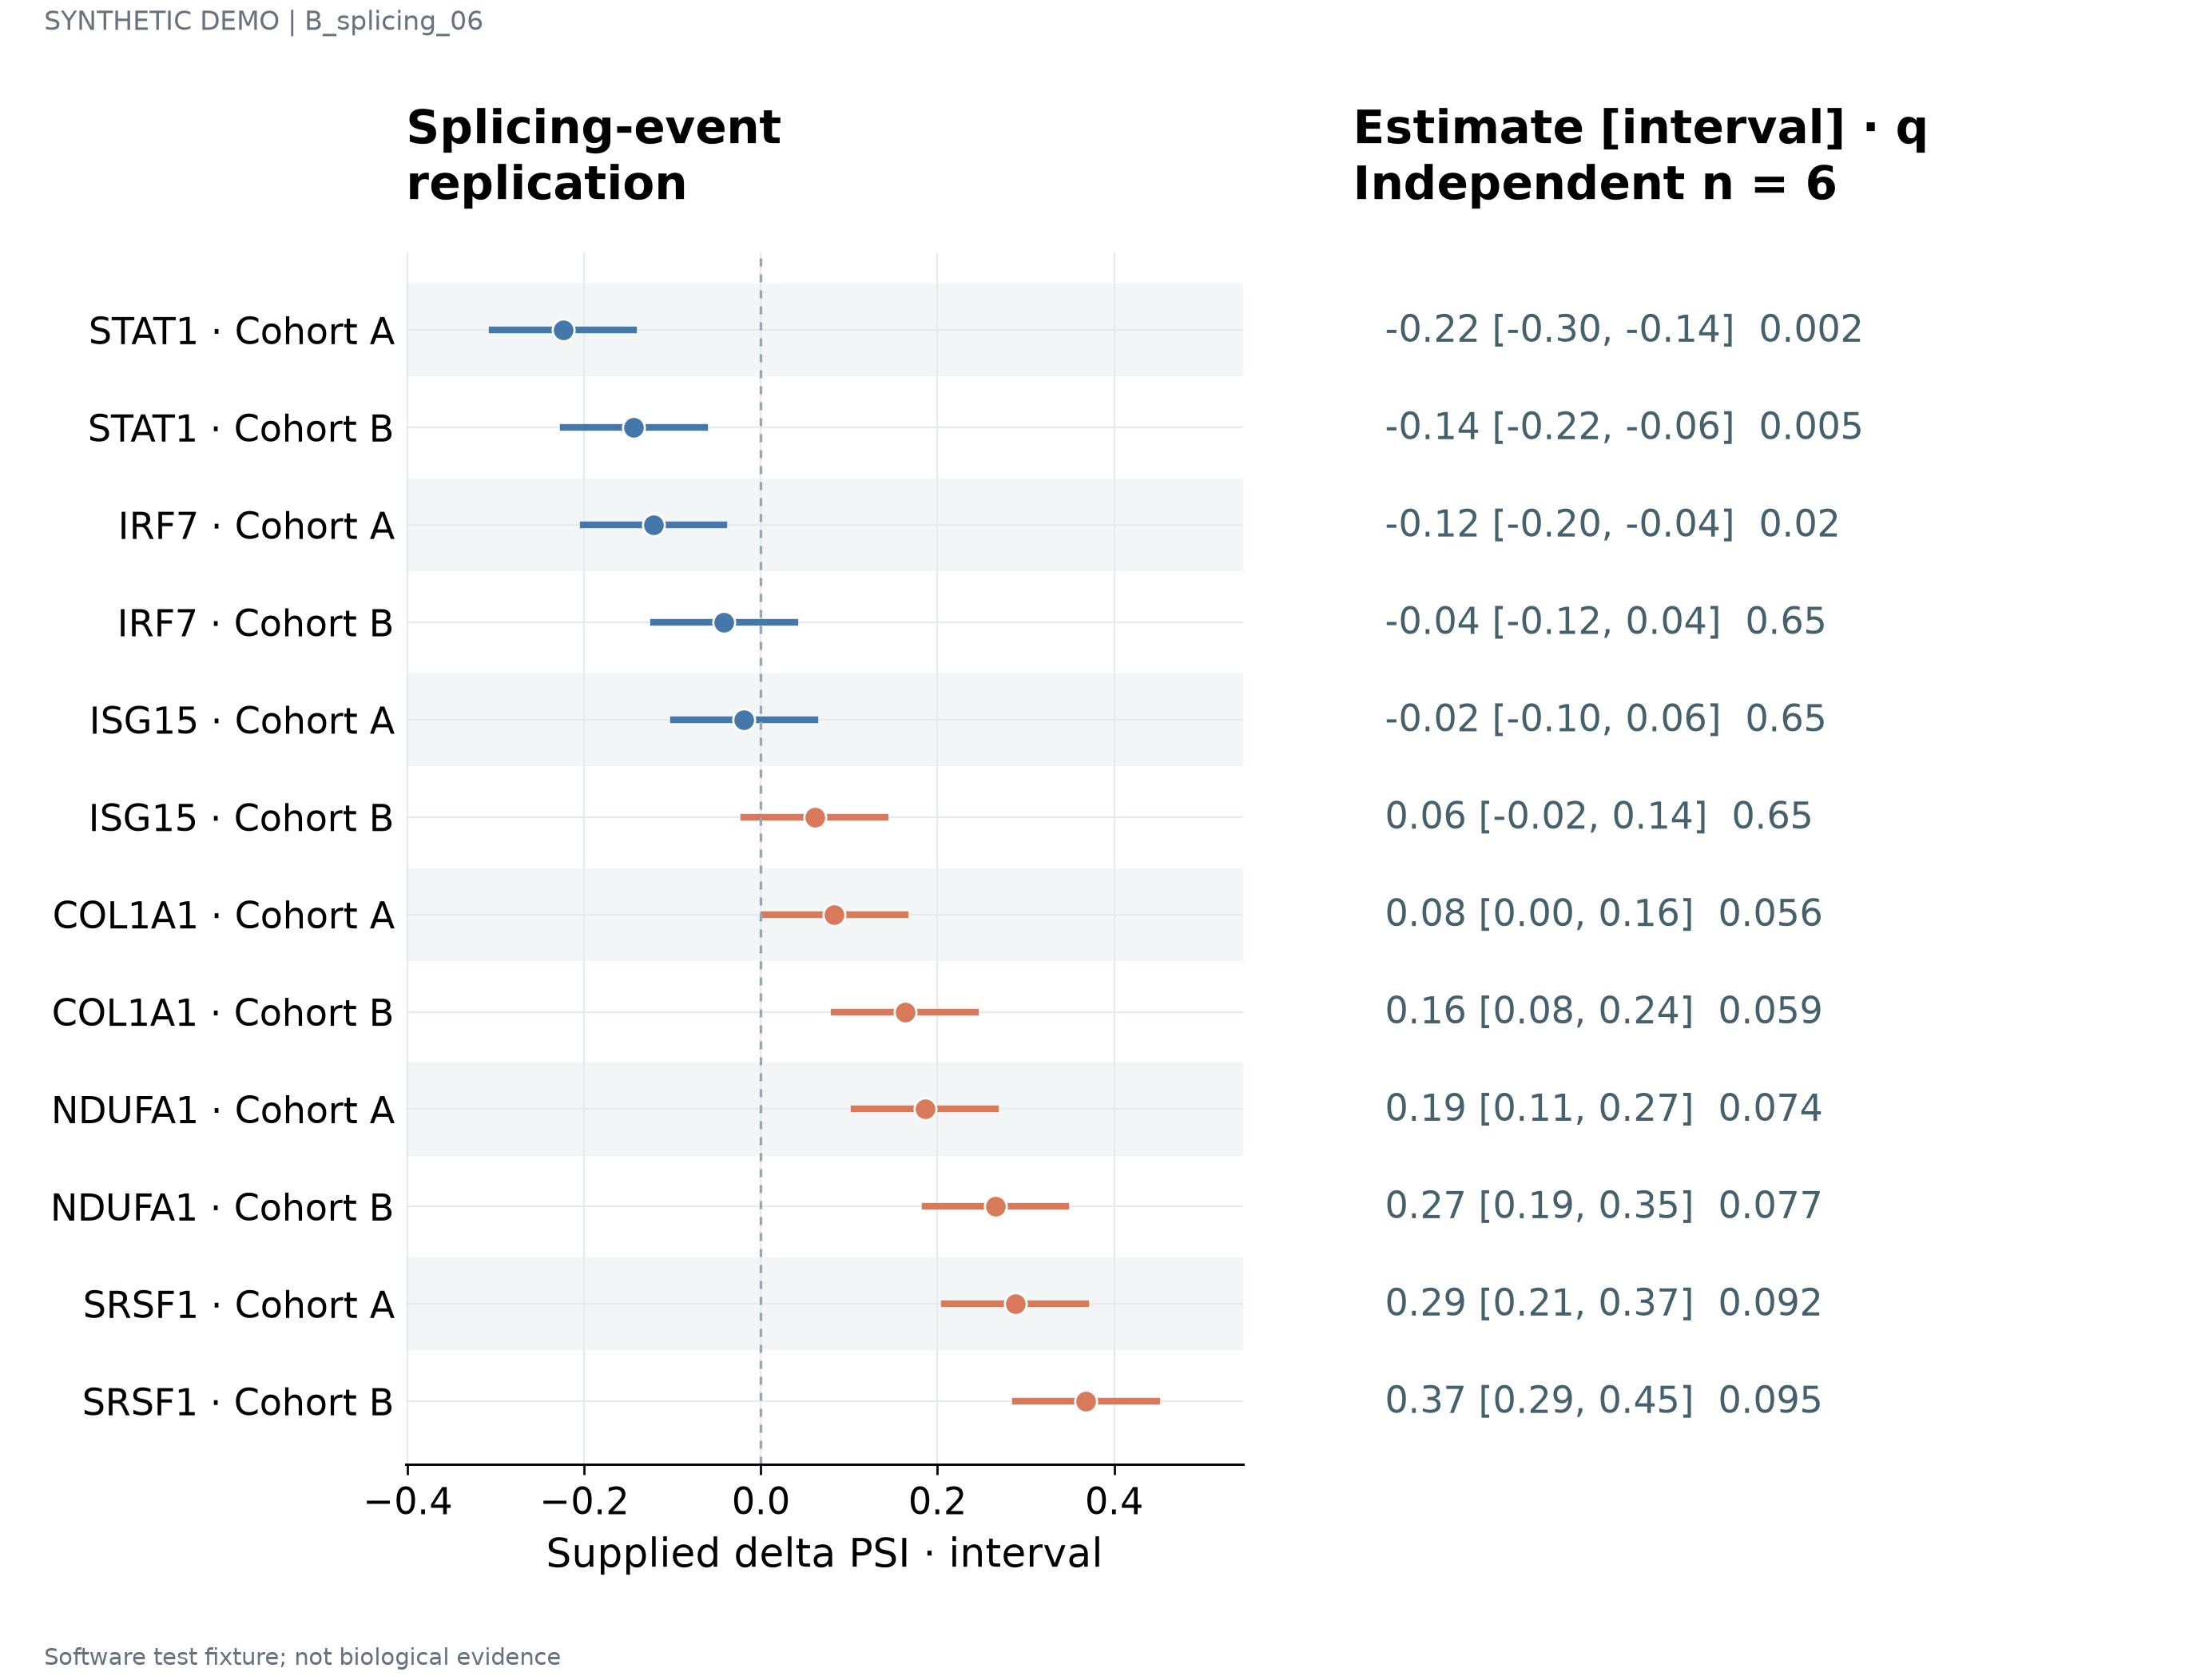

Data behind this chart, as committed beside it:
label	estimate	lower	upper	q	n	panel_id
STAT1 · Cohort A	-0.224	-0.304	-0.144	0.002	6	p1
STAT1 · Cohort B	-0.144	-0.224	-0.064	0.005	6	p1
IRF7 · Cohort A	-0.1216	-0.2016	-0.0416	0.02	6	p1
IRF7 · Cohort B	-0.0416	-0.1216	0.0384	0.65	6	p1
ISG15 · Cohort A	-0.0192	-0.0992	0.0608	0.65	6	p1
ISG15 · Cohort B	0.0608	-0.0192	0.1408	0.65	6	p1
COL1A1 · Cohort A	0.0832	0.0032	0.1632	0.056	6	p1
COL1A1 · Cohort B	0.1632	0.0832	0.2432	0.059	6	p1
NDUFA1 · Cohort A	0.1856	0.1056	0.2656	0.074	6	p1
NDUFA1 · Cohort B	0.2656	0.1856	0.3456	0.077	6	p1
SRSF1 · Cohort A	0.288	0.208	0.368	0.092	6	p1
SRSF1 · Cohort B	0.368	0.288	0.448	0.095	6	p1
